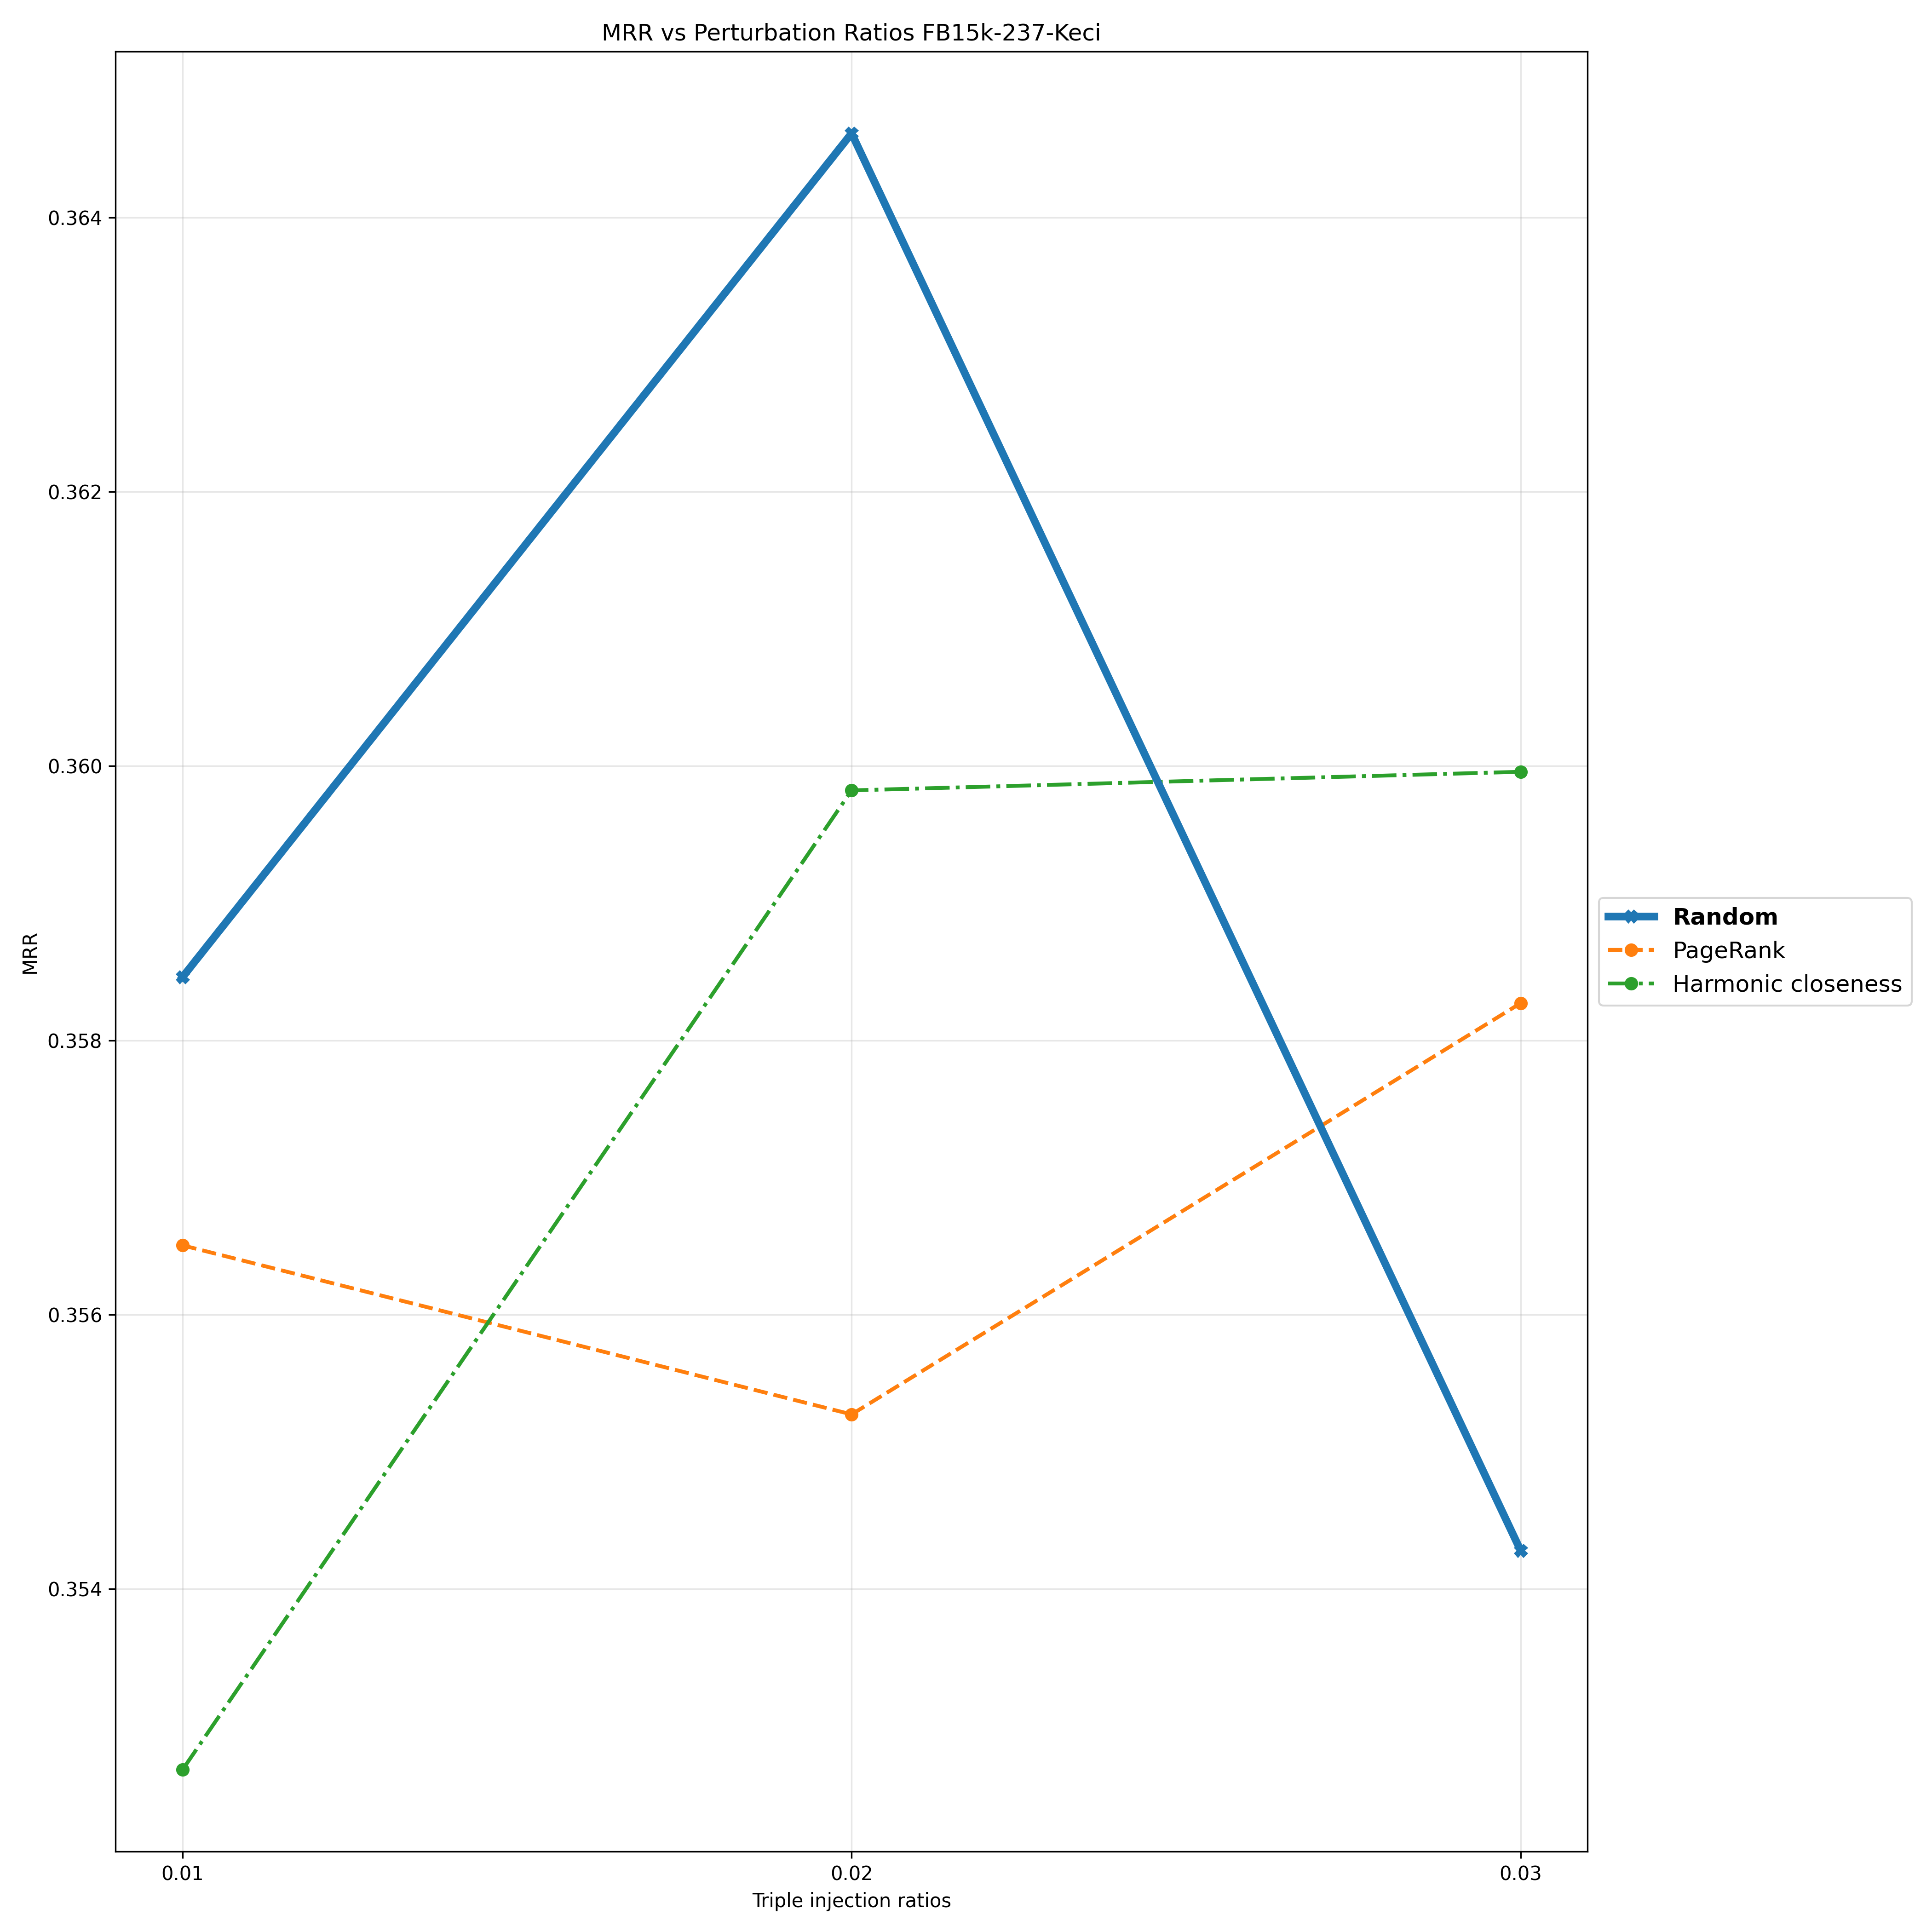

The table this chart was drawn from, first rows:
Triple Injection Ratios, 0.01, 0.02, 0.03
Random, 0.3585, 0.3646, 0.3543
PageRank, 0.3565, 0.3553, 0.3583
Harmonic closeness, 0.3527, 0.3598, 0.36
